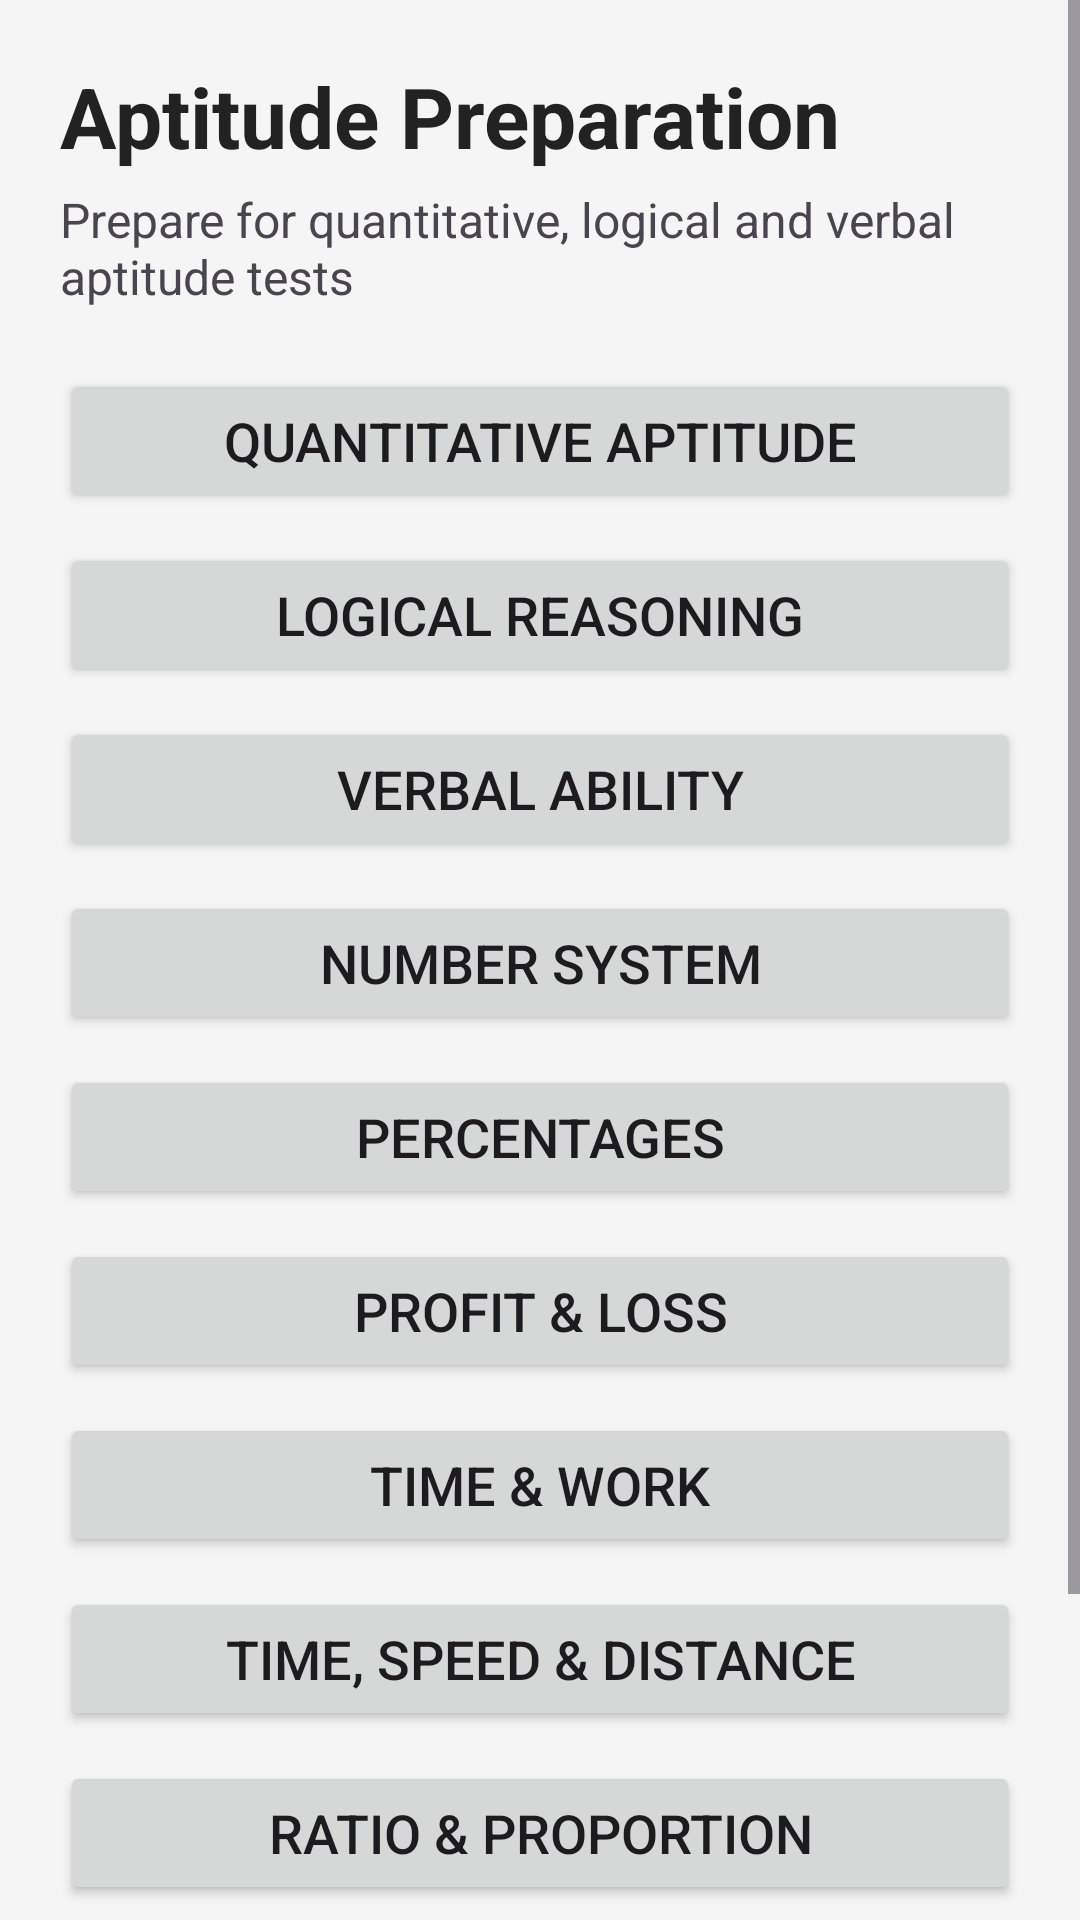

Write the Android layout XML for this screen, with the resource values it uses.
<!-- AndroidManifest.xml: application theme Theme.PlacementPreparationApp -->
<!-- res/layout/activity_aptitude.xml -->
<?xml version="1.0" encoding="utf-8"?>
<ScrollView
    xmlns:android="http://schemas.android.com/apk/res/android"
    android:id="@+id/main"
    android:layout_width="match_parent"
    android:layout_height="match_parent"
    android:background="#F5F5F5"
    android:fillViewport="true">

    <LinearLayout
        android:layout_width="match_parent"
        android:layout_height="wrap_content"
        android:orientation="vertical"
        android:padding="20dp">

        <TextView
            android:layout_width="wrap_content"
            android:layout_height="wrap_content"
            android:text="@string/aptitude_preparation_title"
            android:textSize="28sp"
            android:textStyle="bold"
            android:textColor="#222222"/>

        <TextView
            android:layout_width="wrap_content"
            android:layout_height="wrap_content"
            android:text="@string/aptitude_desc"
            android:textSize="16sp"
            android:layout_marginTop="5dp"
            android:layout_marginBottom="20dp"/>


        <Button
            android:id="@+id/quantitativeButton"
            android:layout_width="match_parent"
            android:layout_height="wrap_content"
            android:text="@string/quantitative_aptitude"
            android:textSize="18sp"/>


        <Button
            android:id="@+id/logicalButton"
            android:layout_width="match_parent"
            android:layout_height="wrap_content"
            android:text="@string/logical_reasoning"
            android:textSize="18sp"
            android:layout_marginTop="10dp"/>


        <Button
            android:id="@+id/verbalButton"
            android:layout_width="match_parent"
            android:layout_height="wrap_content"
            android:text="@string/verbal_ability"
            android:textSize="18sp"
            android:layout_marginTop="10dp"/>


        <Button
            android:id="@+id/numberSystemButton"
            android:layout_width="match_parent"
            android:layout_height="wrap_content"
            android:text="@string/number_system"
            android:textSize="18sp"
            android:layout_marginTop="10dp"/>


        <Button
            android:id="@+id/percentageButton"
            android:layout_width="match_parent"
            android:layout_height="wrap_content"
            android:text="@string/percentages"
            android:textSize="18sp"
            android:layout_marginTop="10dp"/>


        <Button
            android:id="@+id/profitLossButton"
            android:layout_width="match_parent"
            android:layout_height="wrap_content"
            android:text="@string/profit_loss"
            android:textSize="18sp"
            android:layout_marginTop="10dp"/>


        <Button
            android:id="@+id/timeWorkButton"
            android:layout_width="match_parent"
            android:layout_height="wrap_content"
            android:text="@string/time_work"
            android:textSize="18sp"
            android:layout_marginTop="10dp"/>


        <Button
            android:id="@+id/timeSpeedButton"
            android:layout_width="match_parent"
            android:layout_height="wrap_content"
            android:text="@string/time_speed_distance"
            android:textSize="18sp"
            android:layout_marginTop="10dp"/>


        <Button
            android:id="@+id/ratioButton"
            android:layout_width="match_parent"
            android:layout_height="wrap_content"
            android:text="@string/ratio_proportion"
            android:textSize="18sp"
            android:layout_marginTop="10dp"/>


        <Button
            android:id="@+id/probabilityButton"
            android:layout_width="match_parent"
            android:layout_height="wrap_content"
            android:text="@string/probability"
            android:textSize="18sp"
            android:layout_marginTop="10dp"/>


        <Button
            android:id="@+id/permutationButton"
            android:layout_width="match_parent"
            android:layout_height="wrap_content"
            android:text="@string/permutation_combination"
            android:textSize="18sp"
            android:layout_marginTop="10dp"/>

    </LinearLayout>

</ScrollView>
<!-- resources referenced by this layout -->
<resources>
  <string name="aptitude_desc">Prepare for quantitative, logical and verbal aptitude tests</string>
  <string name="aptitude_preparation_title">Aptitude Preparation</string>
  <string name="logical_reasoning">Logical Reasoning</string>
  <string name="number_system">Number System</string>
  <string name="percentages">Percentages</string>
  <string name="permutation_combination">Permutation &amp; Combination</string>
  <string name="probability">Probability</string>
  <string name="profit_loss">Profit &amp; Loss</string>
  <string name="quantitative_aptitude">Quantitative Aptitude</string>
  <string name="ratio_proportion">Ratio &amp; Proportion</string>
  <string name="time_speed_distance">Time, Speed &amp; Distance</string>
  <string name="time_work">Time &amp; Work</string>
  <string name="verbal_ability">Verbal Ability</string>
  <style name="Theme.PlacementPreparationApp" parent="Base.Theme.PlacementPreparationApp" />
  <style name="Base.Theme.PlacementPreparationApp" parent="Theme.Material3.DayNight.NoActionBar">
          
          
      </style>
</resources>
